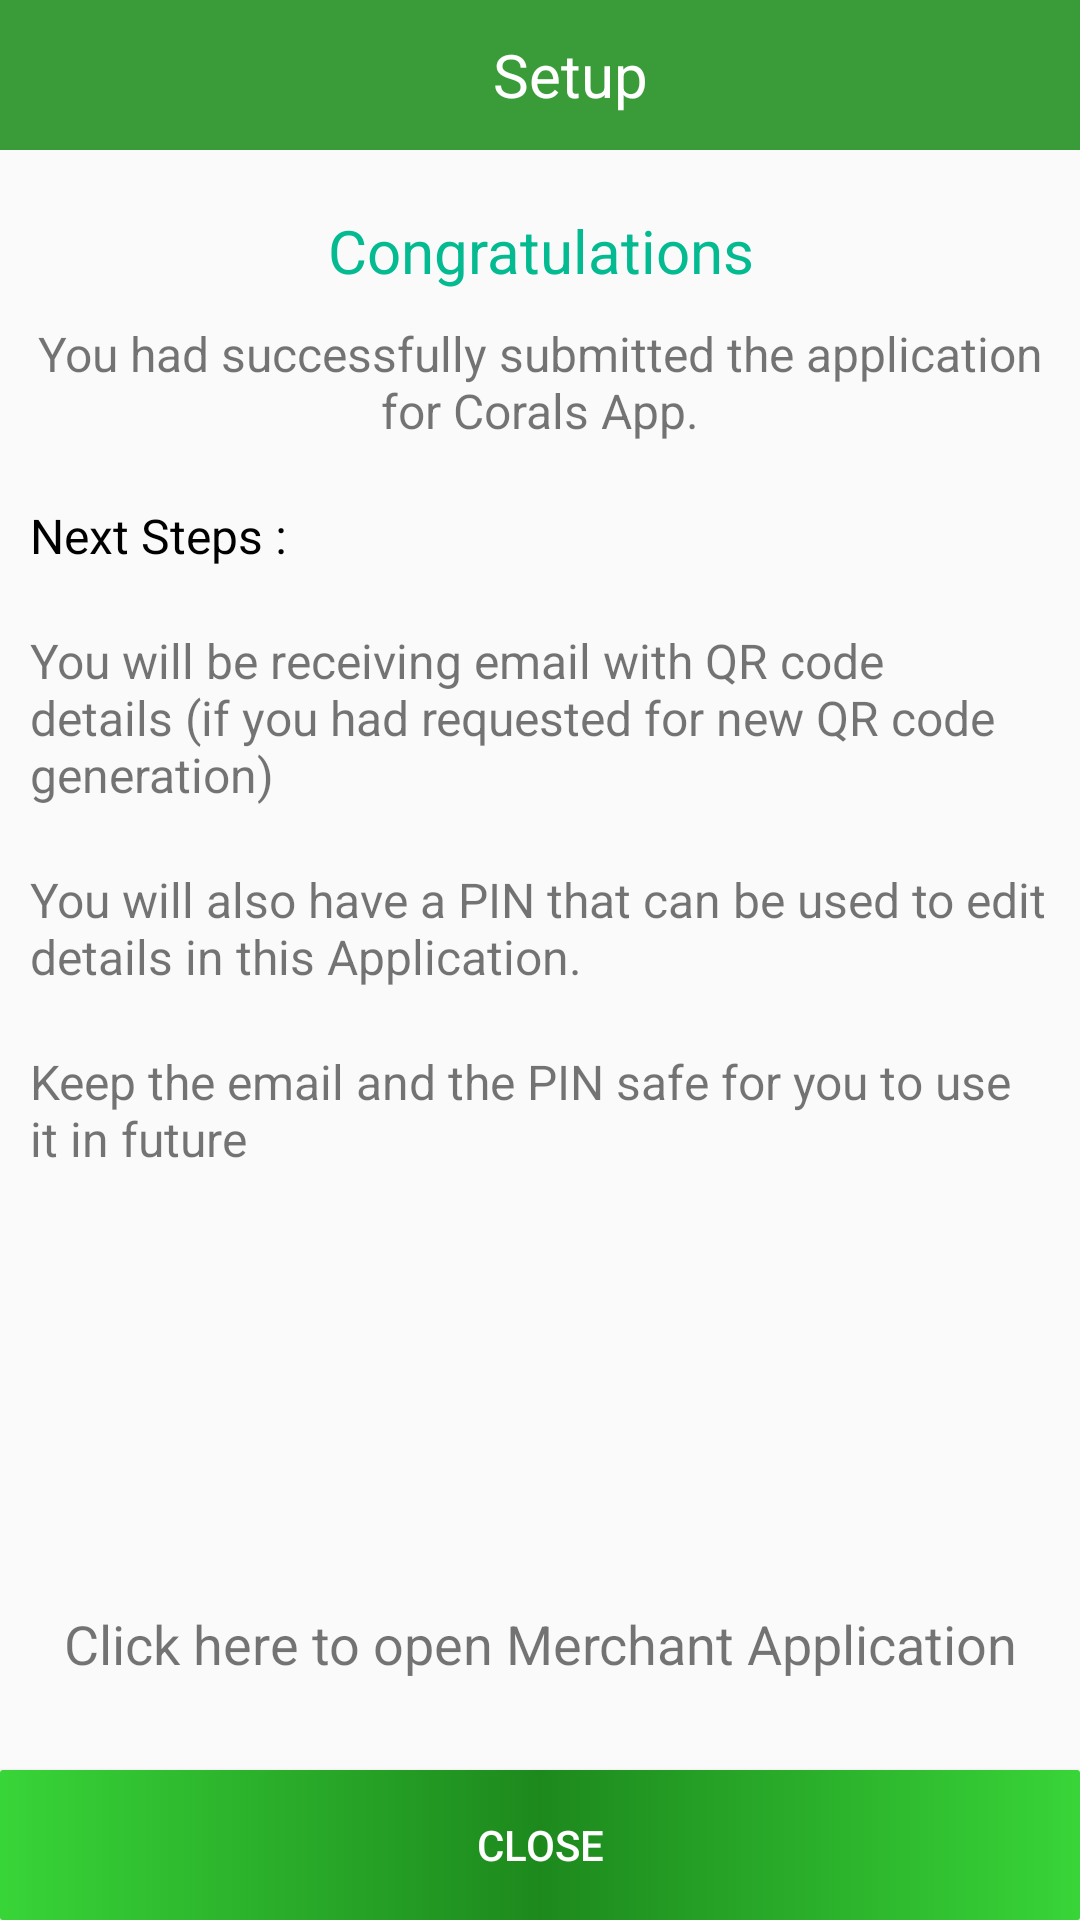

Write the Android layout XML for this screen, with the resource values it uses.
<!-- AndroidManifest.xml: application theme AppTheme -->
<!-- res/layout/activity_success_.xml -->
<?xml version="1.0" encoding="utf-8"?>
<LinearLayout xmlns:android="http://schemas.android.com/apk/res/android"
    xmlns:app="http://schemas.android.com/apk/res-auto"
    xmlns:tools="http://schemas.android.com/tools"
    android:layout_width="match_parent"
    android:layout_height="match_parent"
    android:orientation="vertical"
    android:weightSum="4"
    android:id="@+id/linear_success"
    tools:context=".Activity.Success_Activity">

    <LinearLayout
        android:layout_width="match_parent"
        android:layout_height="@dimen/height_50dp"
        android:background="@color/button_background"
        android:orientation="horizontal"
        android:weightSum="2">


        <TextView
            android:layout_width="0dp"
            android:layout_height="match_parent"
            android:layout_weight="2"
            android:gravity="center"
            android:paddingLeft="@dimen/text_size_20sp"
            android:text="Setup"
            android:textColor="@color/white"
            android:textSize="@dimen/text_size_20sp" />

    </LinearLayout>

    <LinearLayout
        android:layout_width="match_parent"
        android:layout_height="0dp"
        android:layout_weight="4"
        android:orientation="vertical"
        android:padding="@dimen/marginTop_10dp">

        <RelativeLayout
            android:layout_width="match_parent"
            android:layout_height="match_parent">

            <TextView
                android:id="@+id/success1"
                android:layout_width="match_parent"
                android:layout_height="wrap_content"
                android:layout_marginTop="@dimen/marginTop_10dp"
                android:gravity="center"
                android:text="Congratulations"
                android:textColor="@color/green_hase"
                android:textSize="@dimen/text_size_20sp" />

            <TextView
                android:id="@+id/success2"
                android:layout_width="match_parent"
                android:layout_height="wrap_content"
                android:layout_below="@+id/success1"
                android:layout_marginTop="@dimen/marginTop_10dp"
                android:gravity="center"
                android:text="@string/success1"
                android:textSize="@dimen/text_size_16sp" />

            <TextView
                android:id="@+id/success3"
                android:layout_width="match_parent"
                android:layout_height="wrap_content"
                android:layout_below="@+id/success2"
                android:layout_marginTop="@dimen/marginTop_20dp"
                android:gravity="center|left"
                android:text="Next Steps :"
                android:textColor="@color/black"
                android:textSize="@dimen/text_size_16sp" />

            <TextView
                android:id="@+id/success4"
                android:layout_width="match_parent"
                android:layout_height="wrap_content"
                android:layout_below="@+id/success3"
                android:layout_marginTop="@dimen/marginTop_20dp"
                android:gravity="center|left"
                android:text="@string/success2"
                android:textSize="@dimen/text_size_16sp" />

            <TextView
                android:id="@+id/success5"
                android:layout_width="match_parent"
                android:layout_height="wrap_content"
                android:layout_below="@+id/success4"
                android:layout_marginTop="@dimen/marginTop_20dp"
                android:gravity="center|left"
                android:text="@string/success3"
                android:textSize="@dimen/text_size_16sp" />

            <TextView
                android:id="@+id/success6"
                android:layout_width="match_parent"
                android:layout_height="wrap_content"
                android:layout_below="@+id/success5"
                android:layout_marginTop="@dimen/marginTop_20dp"
                android:gravity="center|left"
                android:text="@string/success4"
                android:textSize="@dimen/text_size_16sp" />

            <TextView
                android:id="@+id/textView_open_playstore"
                android:layout_width="match_parent"
                android:layout_height="wrap_content"
                android:text="Click here to open Merchant Application"
                android:layout_marginBottom="@dimen/marginTop_20dp"
                android:layout_alignParentBottom="true"
                android:textSize="@dimen/text_size_18sp"
                android:gravity="center_horizontal"
                />


        </RelativeLayout>
    </LinearLayout>

    <Button
        android:id="@+id/button_success"
        android:layout_width="match_parent"
        android:layout_height="@dimen/height_50dp"
        android:background="@drawable/btn_click_effect"
        android:foreground="?android:attr/selectableItemBackground"
        android:text="Close"
        android:textColor="@color/white" />

</LinearLayout>
<!-- resources referenced by this layout -->
<resources>
  <color name="black">#000000</color>
  <color name="button_background">#399C39</color>
  <color name="green_hase">#04BA90</color>
  <color name="white">#FFFFFF</color>
  <dimen name="height_50dp">50dp</dimen>
  <dimen name="marginTop_10dp">10dp</dimen>
  <dimen name="marginTop_20dp">20dp</dimen>
  <dimen name="text_size_16sp">16sp</dimen>
  <dimen name="text_size_18sp">18sp</dimen>
  <dimen name="text_size_20sp">20sp</dimen>
  <!-- drawable btn_click_effect (drawable-xxhdpi) -->
  <?xml version="1.0" encoding="utf-8"?>
  <selector xmlns:android="http://schemas.android.com/apk/res/android" >
      <item android:state_pressed="true" >
          <shape>
              <solid
                  android:color="#52DA04" />
              <stroke
                  android:width="0dp"
                  android:color="#52DA04" />
              <padding
                  android:left="10dp"
                  android:top="10dp"
                  android:right="10dp"
                  android:bottom="10dp" />
          </shape>
  
      </item>
      <item>
          <shape>
              <gradient
                  android:startColor="#38D538"
                  android:centerColor="#1D891D"
                  android:endColor="#38D538"
                  android:angle="180" />
  
              <corners
                  android:radius="1dp" />
              <padding
                  android:left="10dp"
                  android:top="10dp"
                  android:right="10dp"
                  android:bottom="10dp" />
          </shape>
      </item>
  </selector>
  <string name="success1">You had successfully submitted the application for Corals App.</string>
  <string name="success2">You will be receiving email with QR code details (if you had requested for new QR code generation)</string>
  <string name="success3">You will also have a PIN that can be used to edit details in this Application.</string>
  <string name="success4">Keep the email and the PIN safe for you to use it in future</string>
  <style name="AppTheme" parent="Theme.AppCompat.Light.DarkActionBar">
          
          <item name="colorPrimary">@color/colorPrimary</item>
          <item name="colorPrimaryDark">@color/colorPrimaryDark</item>
          <item name="colorAccent">@color/colorAccent</item>
  
          <item name="windowActionBar">false</item>
          <item name="windowNoTitle">true</item>
          <item name="android:windowAnimationStyle">@style/CustomActivityAnimation</item>
  
      </style>
  <color name="colorPrimary">#008577</color>
  <color name="colorPrimaryDark">#169416</color>
  <color name="colorAccent">#D81B60</color>
  <style name="CustomActivityAnimation" parent="@android:style/Animation.Activity">
          <item name="android:activityOpenEnterAnimation">@anim/slide_in_right</item>
          <item name="android:activityOpenExitAnimation">@anim/slide_out_left</item>
          <item name="android:activityCloseEnterAnimation">@anim/slide_in_left</item>
          <item name="android:activityCloseExitAnimation">@anim/slide_out_right</item>
      </style>
</resources>
